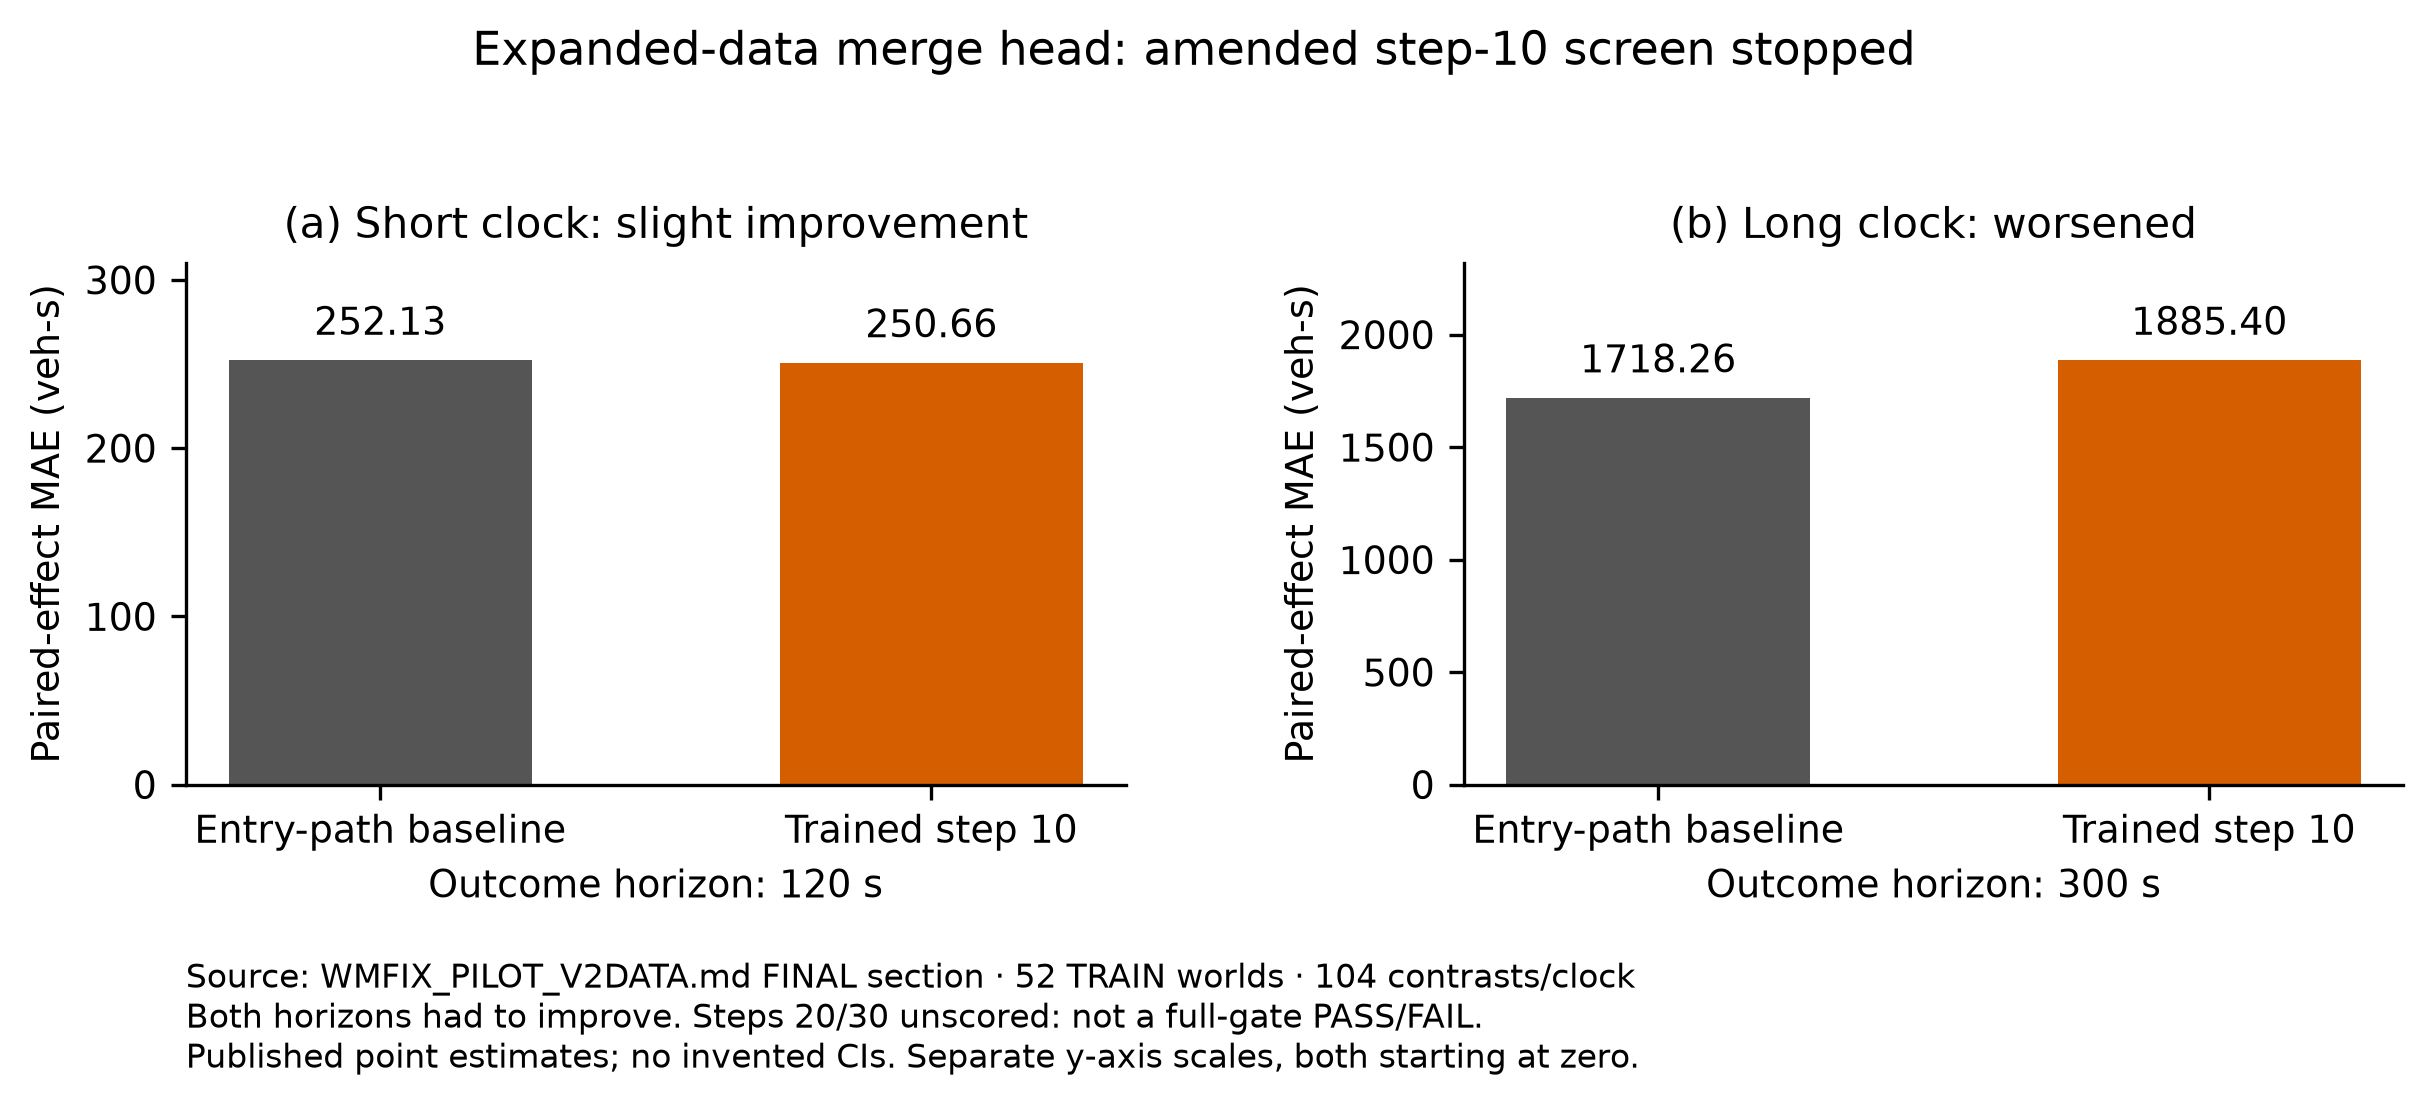

The data file committed next to this chart (first rows):
figure, panel, series, update, horizon_s, estimate, lo, hi, n_worlds, n_missing, n_contrasts, unit, source_path, source_sha256, snapshot, source_line, source_column, transform, scope
F4D, data_screen, Step 0, 0, 120, 252.1, , , 52, , 104, veh-s, E:/agent-work/c4-wmfixmerge/docs/paper_r…, 3e0bd4cf680cefa2a141f52232cf867d2b6e85f9…, source_snapshots/wmfix_v2data_3e0bd4cf68…, 8, paired-J MAE; step0, identity at published summary precision, TRAIN panel; amended step10 early STOP; …
F4D, data_screen, Step 10, 10, 120, 250.7, , , 52, , 104, veh-s, E:/agent-work/c4-wmfixmerge/docs/paper_r…, 3e0bd4cf680cefa2a141f52232cf867d2b6e85f9…, source_snapshots/wmfix_v2data_3e0bd4cf68…, 8, paired-J MAE; step10, identity at published summary precision, TRAIN panel; amended step10 early STOP; …
F4D, data_screen, Step 0, 0, 300, 1718, , , 52, , 104, veh-s, E:/agent-work/c4-wmfixmerge/docs/paper_r…, 3e0bd4cf680cefa2a141f52232cf867d2b6e85f9…, source_snapshots/wmfix_v2data_3e0bd4cf68…, 9, paired-J MAE; step0, identity at published summary precision, TRAIN panel; amended step10 early STOP; …
F4D, data_screen, Step 10, 10, 300, 1885, , , 52, , 104, veh-s, E:/agent-work/c4-wmfixmerge/docs/paper_r…, 3e0bd4cf680cefa2a141f52232cf867d2b6e85f9…, source_snapshots/wmfix_v2data_3e0bd4cf68…, 9, paired-J MAE; step10, identity at published summary precision, TRAIN panel; amended step10 early STOP; …
